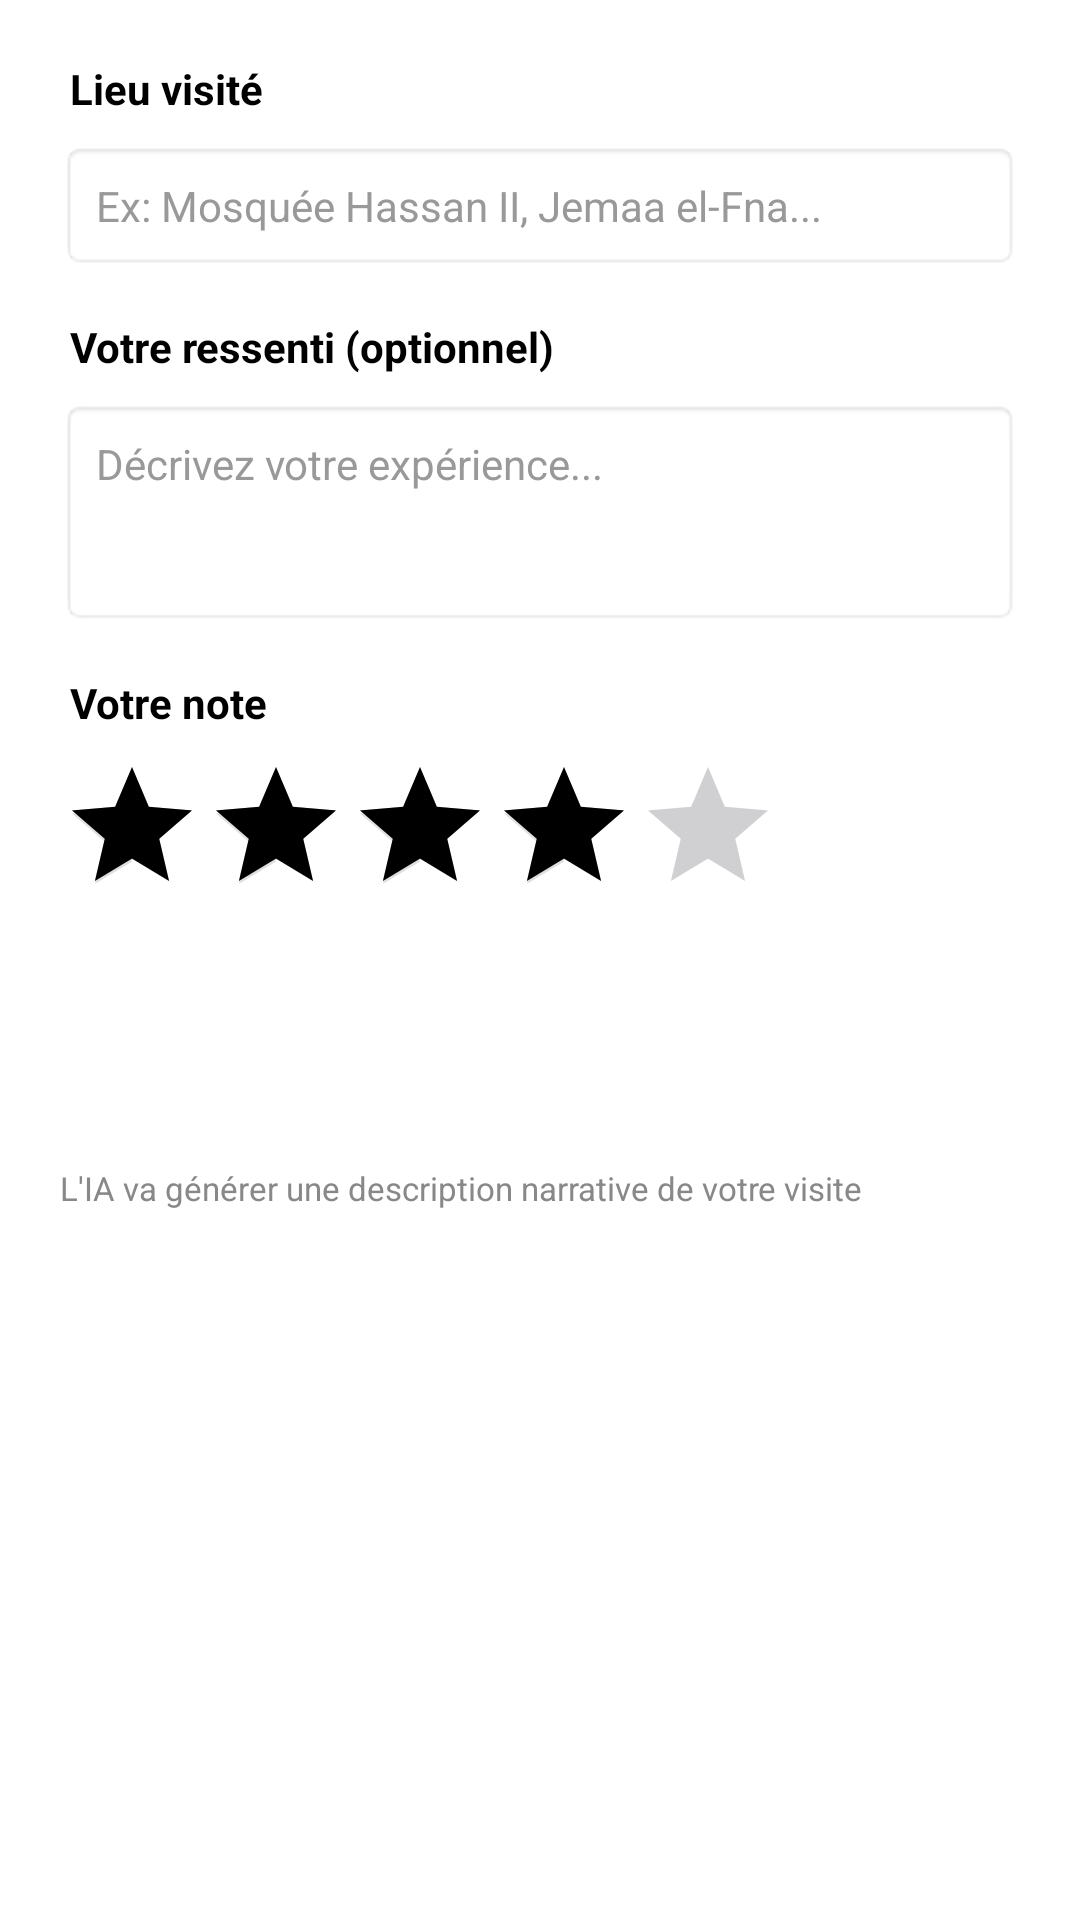

Produce the Android XML layout that renders to this screen, including the resource entries it uses.
<!-- AndroidManifest.xml: application theme Theme.Smart_Travel_AI_LITIMI_ISSAM -->
<!-- res/layout/dialog_add_journal_entry.xml -->
<?xml version="1.0" encoding="utf-8"?>
<LinearLayout xmlns:android="http://schemas.android.com/apk/res/android"
    android:layout_width="match_parent"
    android:layout_height="wrap_content"
    android:orientation="vertical"
    android:padding="20dp"
    android:background="#FFFFFF">

    
    <TextView
        android:text=" Lieu visité"
        android:textColor="#000000"
        android:textSize="14sp"
        android:textStyle="bold"
        android:layout_width="wrap_content"
        android:layout_height="wrap_content"
        android:layout_marginBottom="8dp"/>

    <EditText
        android:id="@+id/etJournalPlaceName"
        android:layout_width="match_parent"
        android:layout_height="wrap_content"
        android:hint="Ex: Mosquée Hassan II, Jemaa el-Fna..."
        android:textColor="#000000"
        android:textColorHint="#999999"
        android:inputType="text"
        android:background="@android:drawable/editbox_background"
        android:padding="12dp"
        android:textSize="14sp"
        android:layout_marginBottom="16dp"/>

    
    <TextView
        android:text=" Votre ressenti (optionnel)"
        android:textColor="#000000"
        android:textSize="14sp"
        android:textStyle="bold"
        android:layout_width="wrap_content"
        android:layout_height="wrap_content"
        android:layout_marginBottom="8dp"/>

    <EditText
        android:id="@+id/etJournalNote"
        android:layout_width="match_parent"
        android:layout_height="wrap_content"
        android:hint="Décrivez votre expérience..."
        android:textColor="#000000"
        android:textColorHint="#999999"
        android:inputType="textMultiLine"
        android:minLines="3"
        android:maxLines="4"
        android:background="@android:drawable/editbox_background"
        android:padding="12dp"
        android:textSize="14sp"
        android:gravity="top"
        android:layout_marginBottom="16dp"/>

    
    <TextView
        android:text=" Votre note"
        android:textColor="#000000"
        android:textSize="14sp"
        android:textStyle="bold"
        android:layout_width="wrap_content"
        android:layout_height="wrap_content"
        android:layout_marginBottom="8dp"/>

    <RatingBar
        android:id="@+id/journalRatingBar"
        android:layout_width="wrap_content"
        android:layout_height="wrap_content"
        android:numStars="5"
        android:stepSize="0.5"
        android:rating="4.0"
        android:progressTint="#000000"
        android:secondaryProgressTint="#E0E0E0"
        android:layout_marginBottom="16dp"/>

    
    <Button
        android:id="@+id/btnPickJournalPhoto"
        android:layout_width="match_parent"
        android:layout_height="44dp"
        android:text=" Ajouter une photo (optionnel)"
        android:textSize="13sp"
        android:textColor="#FFFFFF"
        android:backgroundTint="#000000"
        android:layout_marginBottom="12dp"
        style="@style/Widget.MaterialComponents.Button.OutlinedButton"/>

    <ImageView
        android:id="@+id/ivJournalEntryPhoto"
        android:layout_width="match_parent"
        android:layout_height="300dp"
        android:scaleType="centerCrop"
        android:visibility="gone"
        android:background="#F5F5F5"
        android:layout_marginBottom="12dp"/>

    
    <TextView
        android:text="L'IA va générer une description narrative de votre visite"
        android:textColor="#888888"
        android:textSize="11sp"
        android:layout_width="wrap_content"
        android:layout_height="wrap_content"
        android:layout_marginTop="8dp"/>

</LinearLayout>
<!-- resources referenced by this layout -->
<resources>
  <style name="Theme.Smart_Travel_AI_LITIMI_ISSAM" parent="Base.Theme.Smart_Travel_AI_LITIMI_ISSAM" />
  <style name="Base.Theme.Smart_Travel_AI_LITIMI_ISSAM" parent="Theme.Material3.DayNight.NoActionBar">
          
          <item name="colorPrimary">#000000</item>
          <item name="colorOnPrimary">#FFFFFF</item>
  
          
          <item name="colorSecondary">#333333</item>
          <item name="colorOnSecondary">#FFFFFF</item>
  
          
          <item name="android:statusBarColor">#000000</item>
  
          
          <item name="colorOnSurface">#000000</item>
          <item name="colorOutline">#000000</item>
      </style>
</resources>
